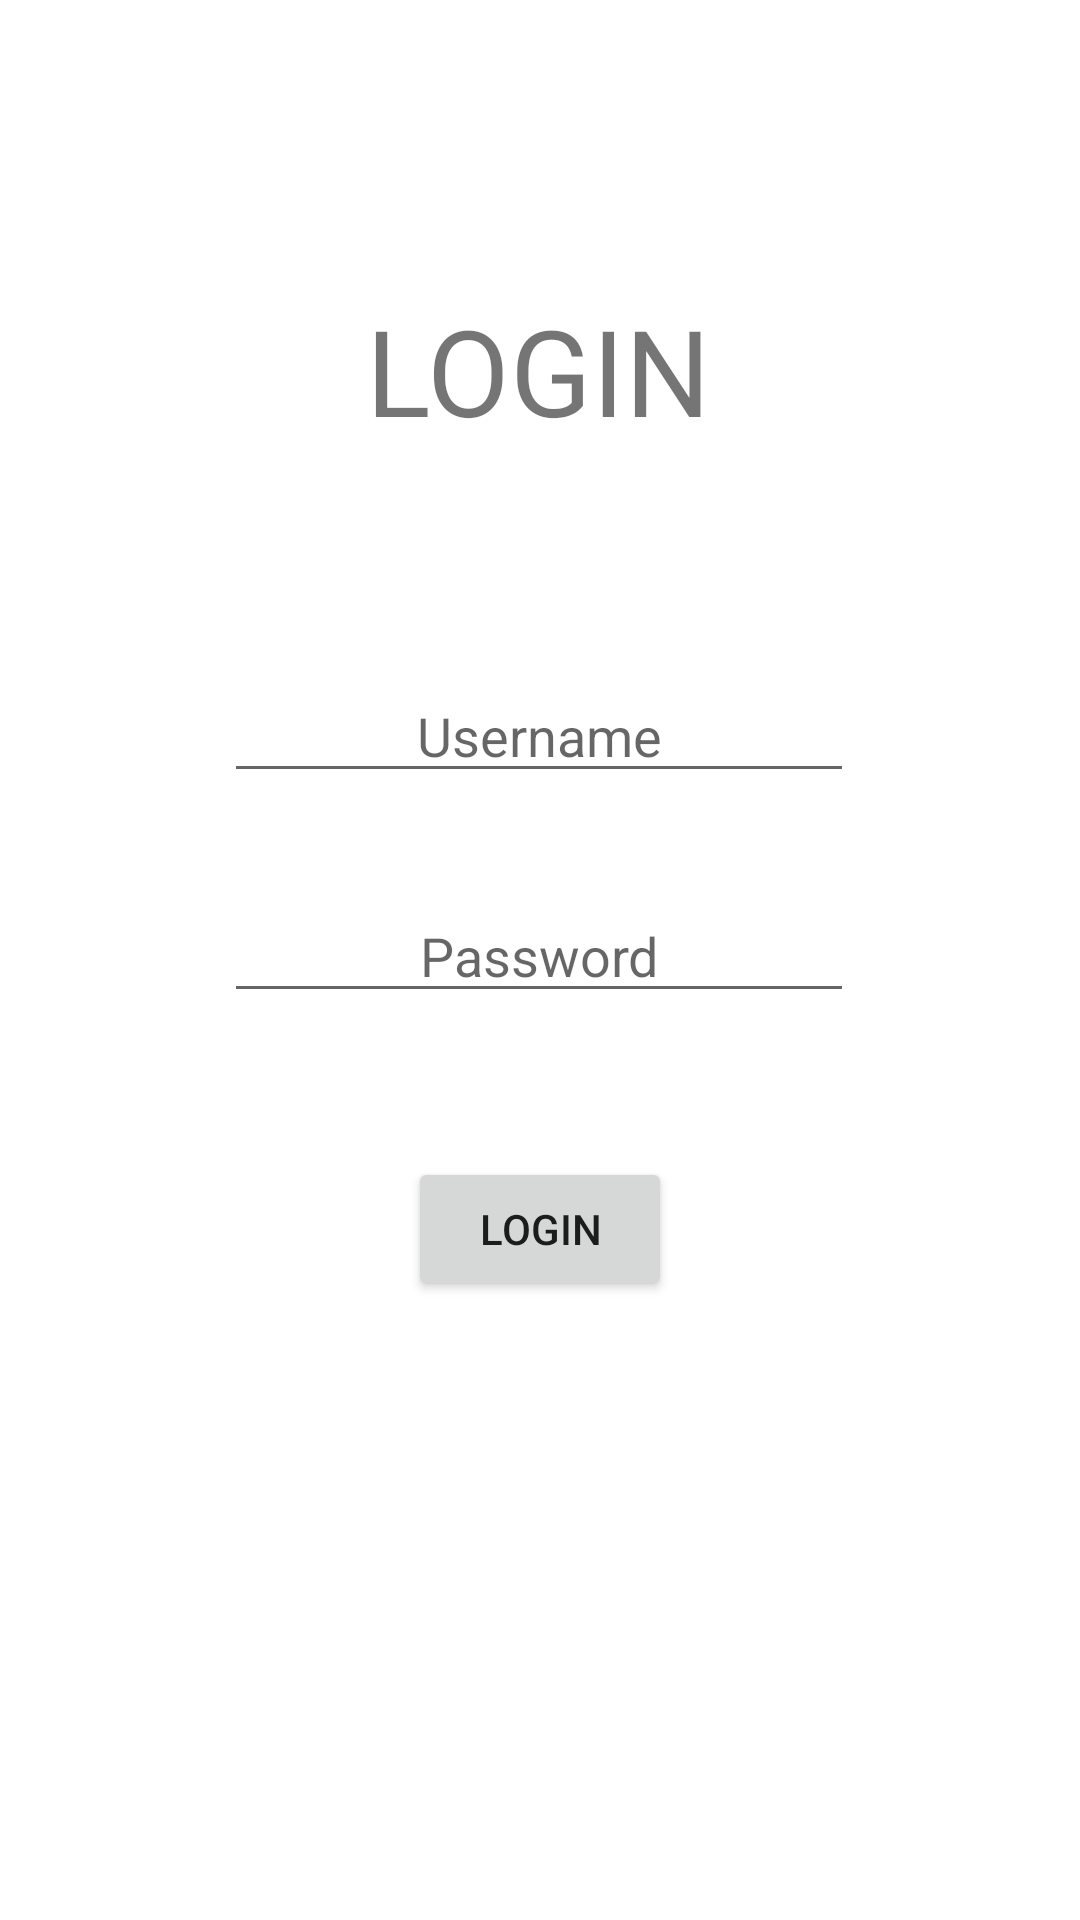

Write the Android layout XML for this screen, with the resource values it uses.
<!-- AndroidManifest.xml: application theme Theme.RaionIntern -->
<!-- res/layout/activity_main.xml -->
<?xml version="1.0" encoding="utf-8"?>
<androidx.constraintlayout.widget.ConstraintLayout xmlns:android="http://schemas.android.com/apk/res/android"
    xmlns:app="http://schemas.android.com/apk/res-auto"
    xmlns:tools="http://schemas.android.com/tools"
    android:layout_width="match_parent"
    android:layout_height="match_parent"
    tools:context=".MainActivity">

    <TextView
        android:id="@+id/textView"
        android:layout_width="wrap_content"
        android:layout_height="wrap_content"
        android:text="LOGIN"
        android:textSize="40dp"
        app:layout_constraintBottom_toBottomOf="parent"
        app:layout_constraintHorizontal_bias="0.498"
        app:layout_constraintLeft_toLeftOf="parent"
        app:layout_constraintRight_toRightOf="parent"
        app:layout_constraintTop_toTopOf="parent"
        app:layout_constraintVertical_bias="0.165" />

    <EditText
        android:id="@+id/username"
        android:layout_width="wrap_content"
        android:layout_height="wrap_content"
        android:layout_marginTop="73dp"
        android:ems="10"
        android:gravity="center_horizontal"
        android:hint="Username"
        android:textAlignment="center"
        app:layout_constraintEnd_toEndOf="parent"
        app:layout_constraintHorizontal_bias="0.497"
        app:layout_constraintStart_toStartOf="parent"
        app:layout_constraintTop_toBottomOf="@+id/textView" />

    <EditText
        android:id="@+id/pass"
        android:layout_width="wrap_content"
        android:layout_height="wrap_content"
        android:layout_marginTop="32dp"
        android:ems="10"
        android:gravity="center_horizontal"
        android:hint="Password"
        android:inputType="textPassword"
        android:textAlignment="center"
        app:layout_constraintEnd_toEndOf="parent"
        app:layout_constraintHorizontal_bias="0.497"
        app:layout_constraintStart_toStartOf="parent"
        app:layout_constraintTop_toBottomOf="@+id/username" />

    <Button
        android:id="@+id/btn_login"
        android:layout_width="wrap_content"
        android:layout_height="wrap_content"
        android:layout_marginTop="48dp"
        android:text="Login"
        app:layout_constraintEnd_toEndOf="parent"
        app:layout_constraintStart_toStartOf="parent"
        app:layout_constraintTop_toBottomOf="@+id/pass" />

</androidx.constraintlayout.widget.ConstraintLayout>
<!-- resources referenced by this layout -->
<resources>
  <style name="Theme.RaionIntern" parent="Theme.MaterialComponents.DayNight.DarkActionBar">
          
          <item name="colorPrimary">@color/purple_500</item>
          <item name="colorPrimaryVariant">@color/purple_700</item>
          <item name="colorOnPrimary">@color/white</item>
          
          <item name="colorSecondary">@color/teal_200</item>
          <item name="colorSecondaryVariant">@color/teal_700</item>
          <item name="colorOnSecondary">@color/black</item>
          
          <item name="android:statusBarColor" tools:targetApi="l">?attr/colorPrimaryVariant</item>
          
      </style>
  <!-- not gathered from this repository: default colours our renderer supplied (Android Studio template values) -->
  <color name="purple_500">#FF6200EE</color>
  <color name="purple_700">#FF3700B3</color>
  <color name="teal_200">#FF03DAC5</color>
  <color name="teal_700">#FF018786</color>
  <color name="black">#FF000000</color>
  <color name="white">#FFFFFFFF</color>
</resources>
